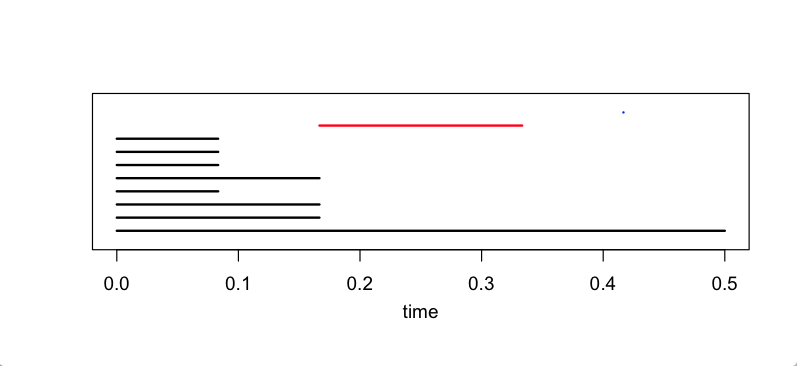

Data behind this chart, as committed beside it:
0.0, 0.4166870028063254, 0.0, 0.25000610453280103, 0.0, 0.4166870028063254, 0.0, 0.0, 0.0, 0.16663872864911866, 0.25000610453280103, 0.4166559739422535, 0.25000610453280103, 0.4166559739422535, 0.4166870028063254, 0.4166559739422535, 0.25000610453280103, 0.16663872864911866, 0.0, 0.0, 0.0, 0.4166870028063254, 0.0, 0.25000610453280103
0.4167, 0.0, 0.4167, 0.3333, 0.4167, 0.0, 0.4167, 0.4167, 0.4167, 0.4167, 0.3333, 0.1667, 0.3333, 0.1667, 0.0, 0.1667, 0.3333, 0.4167, 0.4167, 0.4167, 0.4167, 0.0, 0.4167, 0.3333
0.0, 0.4167, 0.0, 0.25, 0.0, 0.4167, 0.0, 0.0, 0.0, 0.1666, 0.25, 0.4167, 0.25, 0.4167, 0.4167, 0.4167, 0.25, 0.1666, 0.0, 0.0, 0.0, 0.4167, 0.0, 0.25
0.25, 0.3333, 0.25, 0.0, 0.25, 0.3333, 0.25, 0.25, 0.25, 0.08337, 0.0, 0.1666, 0.0, 0.1666, 0.3333, 0.1666, 0.0, 0.08337, 0.25, 0.25, 0.25, 0.3333, 0.25, 0.0
0.0, 0.4167, 0.0, 0.25, 0.0, 0.4167, 0.0, 0.0, 0.0, 0.1666, 0.25, 0.4167, 0.25, 0.4167, 0.4167, 0.4167, 0.25, 0.1666, 0.0, 0.0, 0.0, 0.4167, 0.0, 0.25
0.4167, 0.0, 0.4167, 0.3333, 0.4167, 0.0, 0.4167, 0.4167, 0.4167, 0.4167, 0.3333, 0.1667, 0.3333, 0.1667, 0.0, 0.1667, 0.3333, 0.4167, 0.4167, 0.4167, 0.4167, 0.0, 0.4167, 0.3333
0.0, 0.4167, 0.0, 0.25, 0.0, 0.4167, 0.0, 0.0, 0.0, 0.1666, 0.25, 0.4167, 0.25, 0.4167, 0.4167, 0.4167, 0.25, 0.1666, 0.0, 0.0, 0.0, 0.4167, 0.0, 0.25
0.0, 0.4167, 0.0, 0.25, 0.0, 0.4167, 0.0, 0.0, 0.0, 0.1666, 0.25, 0.4167, 0.25, 0.4167, 0.4167, 0.4167, 0.25, 0.1666, 0.0, 0.0, 0.0, 0.4167, 0.0, 0.25
0.0, 0.4167, 0.0, 0.25, 0.0, 0.4167, 0.0, 0.0, 0.0, 0.1666, 0.25, 0.4167, 0.25, 0.4167, 0.4167, 0.4167, 0.25, 0.1666, 0.0, 0.0, 0.0, 0.4167, 0.0, 0.25
0.1666, 0.4167, 0.1666, 0.08337, 0.1666, 0.4167, 0.1666, 0.1666, 0.1666, 0.0, 0.08337, 0.25, 0.08337, 0.25, 0.4167, 0.25, 0.08337, 0.0, 0.1666, 0.1666, 0.1666, 0.4167, 0.1666, 0.08337
0.25, 0.3333, 0.25, 0.0, 0.25, 0.3333, 0.25, 0.25, 0.25, 0.08337, 0.0, 0.1666, 0.0, 0.1666, 0.3333, 0.1666, 0.0, 0.08337, 0.25, 0.25, 0.25, 0.3333, 0.25, 0.0
0.4167, 0.1667, 0.4167, 0.1666, 0.4167, 0.1667, 0.4167, 0.4167, 0.4167, 0.25, 0.1666, 0.0, 0.1666, 0.0, 0.1667, 0.0, 0.1666, 0.25, 0.4167, 0.4167, 0.4167, 0.1667, 0.4167, 0.1666
0.25, 0.3333, 0.25, 0.0, 0.25, 0.3333, 0.25, 0.25, 0.25, 0.08337, 0.0, 0.1666, 0.0, 0.1666, 0.3333, 0.1666, 0.0, 0.08337, 0.25, 0.25, 0.25, 0.3333, 0.25, 0.0
0.4167, 0.1667, 0.4167, 0.1666, 0.4167, 0.1667, 0.4167, 0.4167, 0.4167, 0.25, 0.1666, 0.0, 0.1666, 0.0, 0.1667, 0.0, 0.1666, 0.25, 0.4167, 0.4167, 0.4167, 0.1667, 0.4167, 0.1666
0.4167, 0.0, 0.4167, 0.3333, 0.4167, 0.0, 0.4167, 0.4167, 0.4167, 0.4167, 0.3333, 0.1667, 0.3333, 0.1667, 0.0, 0.1667, 0.3333, 0.4167, 0.4167, 0.4167, 0.4167, 0.0, 0.4167, 0.3333
0.4167, 0.1667, 0.4167, 0.1666, 0.4167, 0.1667, 0.4167, 0.4167, 0.4167, 0.25, 0.1666, 0.0, 0.1666, 0.0, 0.1667, 0.0, 0.1666, 0.25, 0.4167, 0.4167, 0.4167, 0.1667, 0.4167, 0.1666
0.25, 0.3333, 0.25, 0.0, 0.25, 0.3333, 0.25, 0.25, 0.25, 0.08337, 0.0, 0.1666, 0.0, 0.1666, 0.3333, 0.1666, 0.0, 0.08337, 0.25, 0.25, 0.25, 0.3333, 0.25, 0.0
0.1666, 0.4167, 0.1666, 0.08337, 0.1666, 0.4167, 0.1666, 0.1666, 0.1666, 0.0, 0.08337, 0.25, 0.08337, 0.25, 0.4167, 0.25, 0.08337, 0.0, 0.1666, 0.1666, 0.1666, 0.4167, 0.1666, 0.08337
0.0, 0.4167, 0.0, 0.25, 0.0, 0.4167, 0.0, 0.0, 0.0, 0.1666, 0.25, 0.4167, 0.25, 0.4167, 0.4167, 0.4167, 0.25, 0.1666, 0.0, 0.0, 0.0, 0.4167, 0.0, 0.25
0.0, 0.4167, 0.0, 0.25, 0.0, 0.4167, 0.0, 0.0, 0.0, 0.1666, 0.25, 0.4167, 0.25, 0.4167, 0.4167, 0.4167, 0.25, 0.1666, 0.0, 0.0, 0.0, 0.4167, 0.0, 0.25
0.0, 0.4167, 0.0, 0.25, 0.0, 0.4167, 0.0, 0.0, 0.0, 0.1666, 0.25, 0.4167, 0.25, 0.4167, 0.4167, 0.4167, 0.25, 0.1666, 0.0, 0.0, 0.0, 0.4167, 0.0, 0.25
0.4167, 0.0, 0.4167, 0.3333, 0.4167, 0.0, 0.4167, 0.4167, 0.4167, 0.4167, 0.3333, 0.1667, 0.3333, 0.1667, 0.0, 0.1667, 0.3333, 0.4167, 0.4167, 0.4167, 0.4167, 0.0, 0.4167, 0.3333
0.0, 0.4167, 0.0, 0.25, 0.0, 0.4167, 0.0, 0.0, 0.0, 0.1666, 0.25, 0.4167, 0.25, 0.4167, 0.4167, 0.4167, 0.25, 0.1666, 0.0, 0.0, 0.0, 0.4167, 0.0, 0.25
0.25, 0.3333, 0.25, 0.0, 0.25, 0.3333, 0.25, 0.25, 0.25, 0.08337, 0.0, 0.1666, 0.0, 0.1666, 0.3333, 0.1666, 0.0, 0.08337, 0.25, 0.25, 0.25, 0.3333, 0.25, 0.0
0.0, 0.4167, 0.0, 0.25, 0.0, 0.4167, 0.0, 0.0, 0.0, 0.1666, 0.25, 0.4167, 0.25, 0.4167, 0.4167, 0.4167, 0.25, 0.1666, 0.0, 0.0, 0.0, 0.4167, 0.0, 0.25
0.4167, 0.0, 0.4167, 0.3333, 0.4167, 0.0, 0.4167, 0.4167, 0.4167, 0.4167, 0.3333, 0.1667, 0.3333, 0.1667, 0.0, 0.1667, 0.3333, 0.4167, 0.4167, 0.4167, 0.4167, 0.0, 0.4167, 0.3333
0.0, 0.4167, 0.0, 0.25, 0.0, 0.4167, 0.0, 0.0, 0.0, 0.1666, 0.25, 0.4167, 0.25, 0.4167, 0.4167, 0.4167, 0.25, 0.1666, 0.0, 0.0, 0.0, 0.4167, 0.0, 0.25
0.0, 0.4167, 0.0, 0.25, 0.0, 0.4167, 0.0, 0.0, 0.0, 0.1666, 0.25, 0.4167, 0.25, 0.4167, 0.4167, 0.4167, 0.25, 0.1666, 0.0, 0.0, 0.0, 0.4167, 0.0, 0.25
0.0, 0.4167, 0.0, 0.25, 0.0, 0.4167, 0.0, 0.0, 0.0, 0.1666, 0.25, 0.4167, 0.25, 0.4167, 0.4167, 0.4167, 0.25, 0.1666, 0.0, 0.0, 0.0, 0.4167, 0.0, 0.25
0.1666, 0.4167, 0.1666, 0.08337, 0.1666, 0.4167, 0.1666, 0.1666, 0.1666, 0.0, 0.08337, 0.25, 0.08337, 0.25, 0.4167, 0.25, 0.08337, 0.0, 0.1666, 0.1666, 0.1666, 0.4167, 0.1666, 0.08337
0.25, 0.3333, 0.25, 0.0, 0.25, 0.3333, 0.25, 0.25, 0.25, 0.08337, 0.0, 0.1666, 0.0, 0.1666, 0.3333, 0.1666, 0.0, 0.08337, 0.25, 0.25, 0.25, 0.3333, 0.25, 0.0
0.4167, 0.1667, 0.4167, 0.1666, 0.4167, 0.1667, 0.4167, 0.4167, 0.4167, 0.25, 0.1666, 0.0, 0.1666, 0.0, 0.1667, 0.0, 0.1666, 0.25, 0.4167, 0.4167, 0.4167, 0.1667, 0.4167, 0.1666
0.25, 0.3333, 0.25, 0.0, 0.25, 0.3333, 0.25, 0.25, 0.25, 0.08337, 0.0, 0.1666, 0.0, 0.1666, 0.3333, 0.1666, 0.0, 0.08337, 0.25, 0.25, 0.25, 0.3333, 0.25, 0.0
0.4167, 0.1667, 0.4167, 0.1666, 0.4167, 0.1667, 0.4167, 0.4167, 0.4167, 0.25, 0.1666, 0.0, 0.1666, 0.0, 0.1667, 0.0, 0.1666, 0.25, 0.4167, 0.4167, 0.4167, 0.1667, 0.4167, 0.1666
0.4167, 0.0, 0.4167, 0.3333, 0.4167, 0.0, 0.4167, 0.4167, 0.4167, 0.4167, 0.3333, 0.1667, 0.3333, 0.1667, 0.0, 0.1667, 0.3333, 0.4167, 0.4167, 0.4167, 0.4167, 0.0, 0.4167, 0.3333
0.4167, 0.1667, 0.4167, 0.1666, 0.4167, 0.1667, 0.4167, 0.4167, 0.4167, 0.25, 0.1666, 0.0, 0.1666, 0.0, 0.1667, 0.0, 0.1666, 0.25, 0.4167, 0.4167, 0.4167, 0.1667, 0.4167, 0.1666
0.25, 0.3333, 0.25, 0.0, 0.25, 0.3333, 0.25, 0.25, 0.25, 0.08337, 0.0, 0.1666, 0.0, 0.1666, 0.3333, 0.1666, 0.0, 0.08337, 0.25, 0.25, 0.25, 0.3333, 0.25, 0.0
0.1666, 0.4167, 0.1666, 0.08337, 0.1666, 0.4167, 0.1666, 0.1666, 0.1666, 0.0, 0.08337, 0.25, 0.08337, 0.25, 0.4167, 0.25, 0.08337, 0.0, 0.1666, 0.1666, 0.1666, 0.4167, 0.1666, 0.08337
0.0, 0.4167, 0.0, 0.25, 0.0, 0.4167, 0.0, 0.0, 0.0, 0.1666, 0.25, 0.4167, 0.25, 0.4167, 0.4167, 0.4167, 0.25, 0.1666, 0.0, 0.0, 0.0, 0.4167, 0.0, 0.25
0.0, 0.4167, 0.0, 0.25, 0.0, 0.4167, 0.0, 0.0, 0.0, 0.1666, 0.25, 0.4167, 0.25, 0.4167, 0.4167, 0.4167, 0.25, 0.1666, 0.0, 0.0, 0.0, 0.4167, 0.0, 0.25
0.3333, 0.08337, 0.3333, 0.4167, 0.3333, 0.08337, 0.3333, 0.3333, 0.3333, 0.5, 0.4167, 0.25, 0.4167, 0.25, 0.08337, 0.25, 0.4167, 0.5, 0.3333, 0.3333, 0.3333, 0.08337, 0.3333, 0.4167
0.3333, 0.08337, 0.3333, 0.4167, 0.3333, 0.08337, 0.3333, 0.3333, 0.3333, 0.5, 0.4167, 0.25, 0.4167, 0.25, 0.08337, 0.25, 0.4167, 0.5, 0.3333, 0.3333, 0.3333, 0.08337, 0.3333, 0.4167
0.3333, 0.08337, 0.3333, 0.4167, 0.3333, 0.08337, 0.3333, 0.3333, 0.3333, 0.5, 0.4167, 0.25, 0.4167, 0.25, 0.08337, 0.25, 0.4167, 0.5, 0.3333, 0.3333, 0.3333, 0.08337, 0.3333, 0.4167
0.1667, 0.25, 0.1667, 0.4167, 0.1667, 0.25, 0.1667, 0.1667, 0.1667, 0.3333, 0.4167, 0.4166, 0.4167, 0.4166, 0.25, 0.4166, 0.4167, 0.3333, 0.1667, 0.1667, 0.1667, 0.25, 0.1667, 0.4167
0.0, 0.4167, 0.0, 0.25, 0.0, 0.4167, 0.0, 0.0, 0.0, 0.1666, 0.25, 0.4167, 0.25, 0.4167, 0.4167, 0.4167, 0.25, 0.1666, 0.0, 0.0, 0.0, 0.4167, 0.0, 0.25
0.4167, 0.1667, 0.4167, 0.1666, 0.4167, 0.1667, 0.4167, 0.4167, 0.4167, 0.25, 0.1666, 0.0, 0.1666, 0.0, 0.1667, 0.0, 0.1666, 0.25, 0.4167, 0.4167, 0.4167, 0.1667, 0.4167, 0.1666
0.4167, 0.1667, 0.4167, 0.1666, 0.4167, 0.1667, 0.4167, 0.4167, 0.4167, 0.25, 0.1666, 0.0, 0.1666, 0.0, 0.1667, 0.0, 0.1666, 0.25, 0.4167, 0.4167, 0.4167, 0.1667, 0.4167, 0.1666
0.4167, 0.1667, 0.4167, 0.1666, 0.4167, 0.1667, 0.4167, 0.4167, 0.4167, 0.25, 0.1666, 0.0, 0.1666, 0.0, 0.1667, 0.0, 0.1666, 0.25, 0.4167, 0.4167, 0.4167, 0.1667, 0.4167, 0.1666
0.4167, 0.0, 0.4167, 0.3333, 0.4167, 0.0, 0.4167, 0.4167, 0.4167, 0.4167, 0.3333, 0.1667, 0.3333, 0.1667, 0.0, 0.1667, 0.3333, 0.4167, 0.4167, 0.4167, 0.4167, 0.0, 0.4167, 0.3333
0.3333, 0.08337, 0.3333, 0.4167, 0.3333, 0.08337, 0.3333, 0.3333, 0.3333, 0.5, 0.4167, 0.25, 0.4167, 0.25, 0.08337, 0.25, 0.4167, 0.5, 0.3333, 0.3333, 0.3333, 0.08337, 0.3333, 0.4167
0.1666, 0.4167, 0.1666, 0.08337, 0.1666, 0.4167, 0.1666, 0.1666, 0.1666, 0.0, 0.08337, 0.25, 0.08337, 0.25, 0.4167, 0.25, 0.08337, 0.0, 0.1666, 0.1666, 0.1666, 0.4167, 0.1666, 0.08337
0.25, 0.3333, 0.25, 0.0, 0.25, 0.3333, 0.25, 0.25, 0.25, 0.08337, 0.0, 0.1666, 0.0, 0.1666, 0.3333, 0.1666, 0.0, 0.08337, 0.25, 0.25, 0.25, 0.3333, 0.25, 0.0
0.4167, 0.1667, 0.4167, 0.1666, 0.4167, 0.1667, 0.4167, 0.4167, 0.4167, 0.25, 0.1666, 0.0, 0.1666, 0.0, 0.1667, 0.0, 0.1666, 0.25, 0.4167, 0.4167, 0.4167, 0.1667, 0.4167, 0.1666
0.25, 0.3333, 0.25, 0.0, 0.25, 0.3333, 0.25, 0.25, 0.25, 0.08337, 0.0, 0.1666, 0.0, 0.1666, 0.3333, 0.1666, 0.0, 0.08337, 0.25, 0.25, 0.25, 0.3333, 0.25, 0.0
0.1666, 0.4167, 0.1666, 0.08337, 0.1666, 0.4167, 0.1666, 0.1666, 0.1666, 0.0, 0.08337, 0.25, 0.08337, 0.25, 0.4167, 0.25, 0.08337, 0.0, 0.1666, 0.1666, 0.1666, 0.4167, 0.1666, 0.08337
0.0, 0.4167, 0.0, 0.25, 0.0, 0.4167, 0.0, 0.0, 0.0, 0.1666, 0.25, 0.4167, 0.25, 0.4167, 0.4167, 0.4167, 0.25, 0.1666, 0.0, 0.0, 0.0, 0.4167, 0.0, 0.25
0.08333, 0.3334, 0.08333, 0.3333, 0.08333, 0.3334, 0.08333, 0.08333, 0.08333, 0.25, 0.3333, 0.5, 0.3333, 0.5, 0.3334, 0.5, 0.3333, 0.25, 0.08333, 0.08333, 0.08333, 0.3334, 0.08333, 0.3333
0.0, 0.4167, 0.0, 0.25, 0.0, 0.4167, 0.0, 0.0, 0.0, 0.1666, 0.25, 0.4167, 0.25, 0.4167, 0.4167, 0.4167, 0.25, 0.1666, 0.0, 0.0, 0.0, 0.4167, 0.0, 0.25
0.1666, 0.4167, 0.1666, 0.08337, 0.1666, 0.4167, 0.1666, 0.1666, 0.1666, 0.0, 0.08337, 0.25, 0.08337, 0.25, 0.4167, 0.25, 0.08337, 0.0, 0.1666, 0.1666, 0.1666, 0.4167, 0.1666, 0.08337
0.4167, 0.0, 0.4167, 0.3333, 0.4167, 0.0, 0.4167, 0.4167, 0.4167, 0.4167, 0.3333, 0.1667, 0.3333, 0.1667, 0.0, 0.1667, 0.3333, 0.4167, 0.4167, 0.4167, 0.4167, 0.0, 0.4167, 0.3333
0.25, 0.3333, 0.25, 0.0, 0.25, 0.3333, 0.25, 0.25, 0.25, 0.08337, 0.0, 0.1666, 0.0, 0.1666, 0.3333, 0.1666, 0.0, 0.08337, 0.25, 0.25, 0.25, 0.3333, 0.25, 0.0
... 62 more rows
